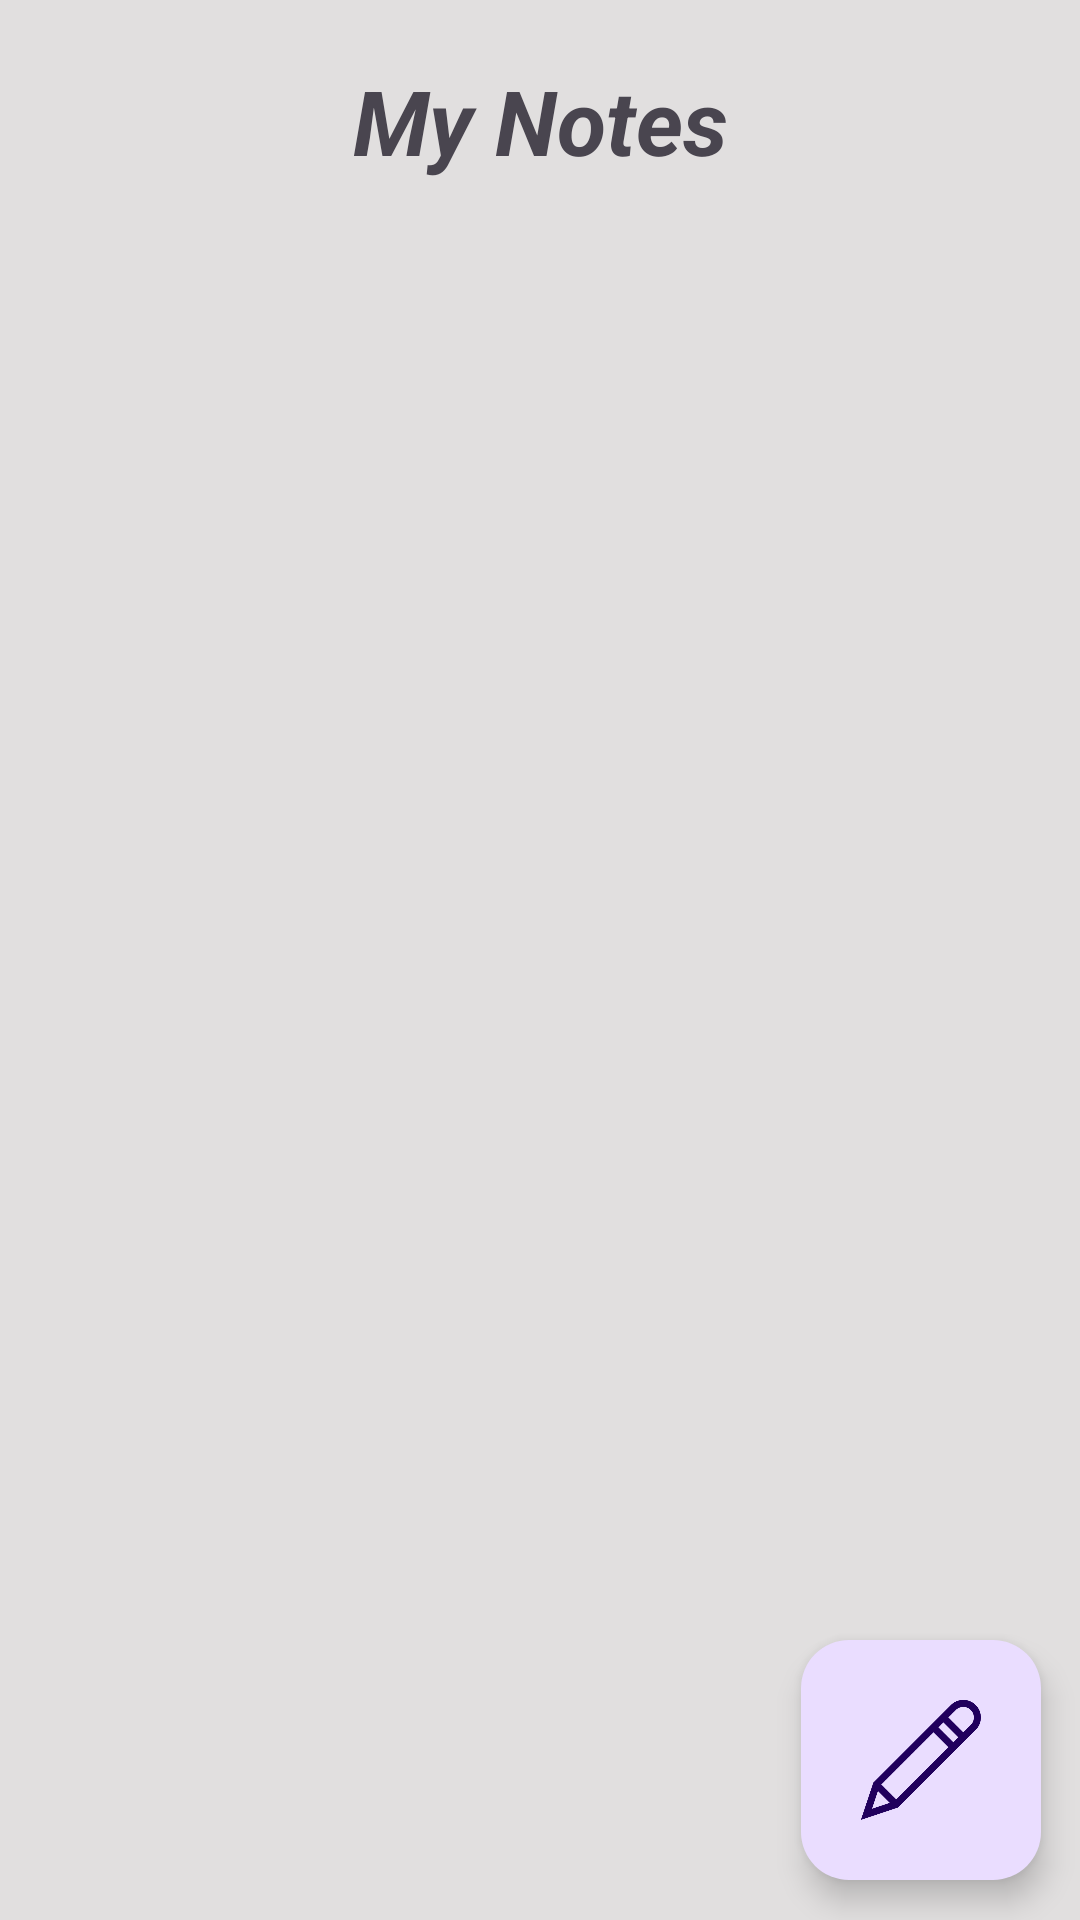

Layout XML and referenced resources for this Android screen:
<!-- AndroidManifest.xml: application theme Theme.NoteDagger -->
<!-- res/layout/activity_main.xml -->
<?xml version="1.0" encoding="utf-8"?>
<androidx.constraintlayout.widget.ConstraintLayout xmlns:android="http://schemas.android.com/apk/res/android"
    xmlns:app="http://schemas.android.com/apk/res-auto"
    xmlns:tools="http://schemas.android.com/tools"
    android:layout_width="match_parent"
    android:layout_height="match_parent"
    android:background="#E1DFDF"
    tools:context=".activity.MainActivity"
    android:transitionName="@string/transition_name">

    <LinearLayout
        android:layout_width="match_parent"
        android:layout_height="match_parent"
        android:orientation="vertical">

        <TextView
            android:id="@+id/textView2"
            android:layout_width="match_parent"
            android:layout_height="wrap_content"
            android:layout_margin="20dp"
            android:gravity="center"
            android:text="My Notes"
            android:textSize="30sp"
            android:textStyle="bold|italic" />

        <androidx.recyclerview.widget.RecyclerView
            android:id="@+id/noteRV"
            android:layout_width="match_parent"
            android:layout_height="match_parent"
            android:layout_margin="20dp">

        </androidx.recyclerview.widget.RecyclerView>
    </LinearLayout>

    <com.google.android.material.floatingactionbutton.FloatingActionButton
        android:id="@+id/fabAdd"
        android:layout_width="wrap_content"
        android:layout_height="wrap_content"
        android:background="@drawable/new_note"
        android:clickable="true"
        app:fabCustomSize="80sp"
        app:fabSize="auto"
        app:layout_constraintBottom_toBottomOf="parent"
        app:layout_constraintEnd_toEndOf="parent"
        app:layout_constraintHorizontal_bias="0.954"
        app:layout_constraintStart_toStartOf="parent"
        app:layout_constraintTop_toTopOf="parent"
        app:layout_constraintVertical_bias="0.976"
        app:maxImageSize="40dp"
        app:srcCompat="@mipmap/add_note_icon" />
</androidx.constraintlayout.widget.ConstraintLayout>
<!-- resources referenced by this layout -->
<resources>
  <!-- drawable new_note (drawable) -->
  <?xml version="1.0" encoding="utf-8"?>
  <vector
      xmlns:android="http://schemas.android.com/apk/res/android"
      xmlns:aapt="http://schemas.android.com/aapt"
      android:width="52dp"
      android:height="52dp"
      android:viewportWidth="52"
      android:viewportHeight="52"
      >
      <group>
          <clip-path
              android:pathData="M26 0C40.3594 0 52 11.6406 52 26C52 40.3594 40.3594 52 26 52C11.6406 52 0 40.3594 0 26C0 11.6406 11.6406 0 26 0Z"
              />
          <path
              android:pathData="M0 0V52H52V0"
              android:fillColor="#7D91FA"
              />
      </group>
  
  </vector>
  <!-- mipmap add_note_icon: png bitmap (mipmap-hdpi, 4490 bytes) -->
  <string name="transition_name">Transition</string>
  <style name="Theme.NoteDagger" parent="Base.Theme.NoteDagger" />
  <style name="Base.Theme.NoteDagger" parent="Theme.Material3.DayNight.NoActionBar">
          
          
      </style>
</resources>
